Photos from the image-classification dataset "dataset" in the GitHub repository Jekso/Epsilon-AI-Expo. Its 2 classes are: hot dog, not hot dog.

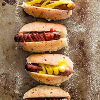
Label: hot dog

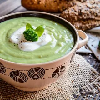
Label: not hot dog

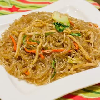
Label: not hot dog

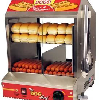
Label: hot dog

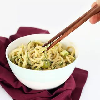
Label: not hot dog

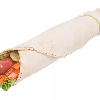
Label: hot dog
